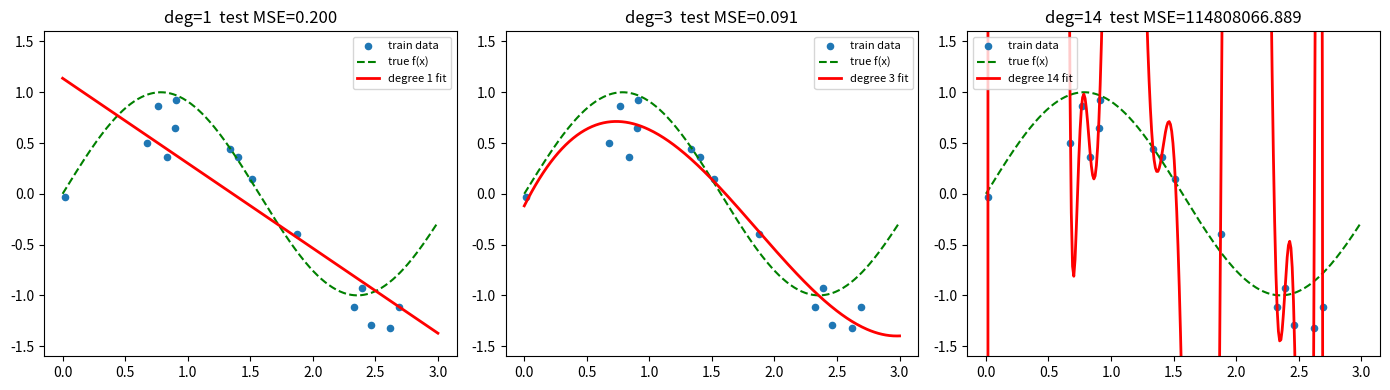

This chart was generated by the following Python code:
"""L05：多项式拟合阶数对比——直观看见过拟合（train MSE 降、test MSE 升）。

运行前：uv pip install numpy matplotlib
运行：python3 code/L05_overfitting_demo.py
输出：L05_overfitting.png
"""
import numpy as np
import matplotlib.pyplot as plt


def true_fn(x: np.ndarray) -> np.ndarray:
    """真实规律：一条 sin 曲线（模型事先不知道，只能从 15 个带噪点里学）。"""
    return np.sin(2.0 * x)


def mean_squared_error(y_true: np.ndarray, y_pred: np.ndarray) -> float:
    return float(np.mean((y_true - y_pred) ** 2))


def main() -> None:
    # 1. 少样本（15 个）+ 噪声：过拟合的温床
    rng = np.random.default_rng(7)
    n_train = 15
    x_train = rng.uniform(0, 3, size=n_train)
    y_train = true_fn(x_train) + rng.normal(0, 0.25, size=n_train)
    x_test = np.sort(rng.uniform(0, 3, size=100))
    y_test = true_fn(x_test)                  # 测试目标用无噪声真值，检验「学到规律」

    degrees = [1, 3, 14]                      # 欠拟合 / 恰当 / 过拟合 三连
    print(f"{'degree':>6} | {'train MSE':>10} | {'test MSE':>10}")
    print("-" * 36)

    plt.figure(figsize=(14, 4))
    xs = np.linspace(0, 3, 300)

    for i, deg in enumerate(degrees, start=1):
        coeffs = np.polyfit(x_train, y_train, deg)   # 最小二乘拟合
        poly = np.poly1d(coeffs)                     # 系数变成可调用的函数

        train_mse = mean_squared_error(y_train, poly(x_train))
        test_mse = mean_squared_error(y_test, poly(x_test))
        print(f"{deg:>6} | {train_mse:>10.4f} | {test_mse:>10.4f}")

        plt.subplot(1, len(degrees), i)
        plt.scatter(x_train, y_train, s=20, label="train data")
        plt.plot(xs, true_fn(xs), "g--", lw=1.5, label="true f(x)")
        plt.plot(xs, poly(xs), "r-", lw=2, label=f"degree {deg} fit")
        plt.title(f"deg={deg}  test MSE={test_mse:.3f}")
        plt.ylim(-1.6, 1.6)
        plt.legend(fontsize=8)

    plt.tight_layout()
    plt.savefig("L05_overfitting.png", dpi=150)
    plt.show()
    print("对比图已保存为 L05_overfitting.png")
    print("结论：阶数 1 欠拟合（两条误差都高）；阶数 3 贴近真规律；")
    print("      阶数 14 穿过每个训练点（train MSE≈0）却在测试集彻底失控。")


if __name__ == "__main__":
    main()
